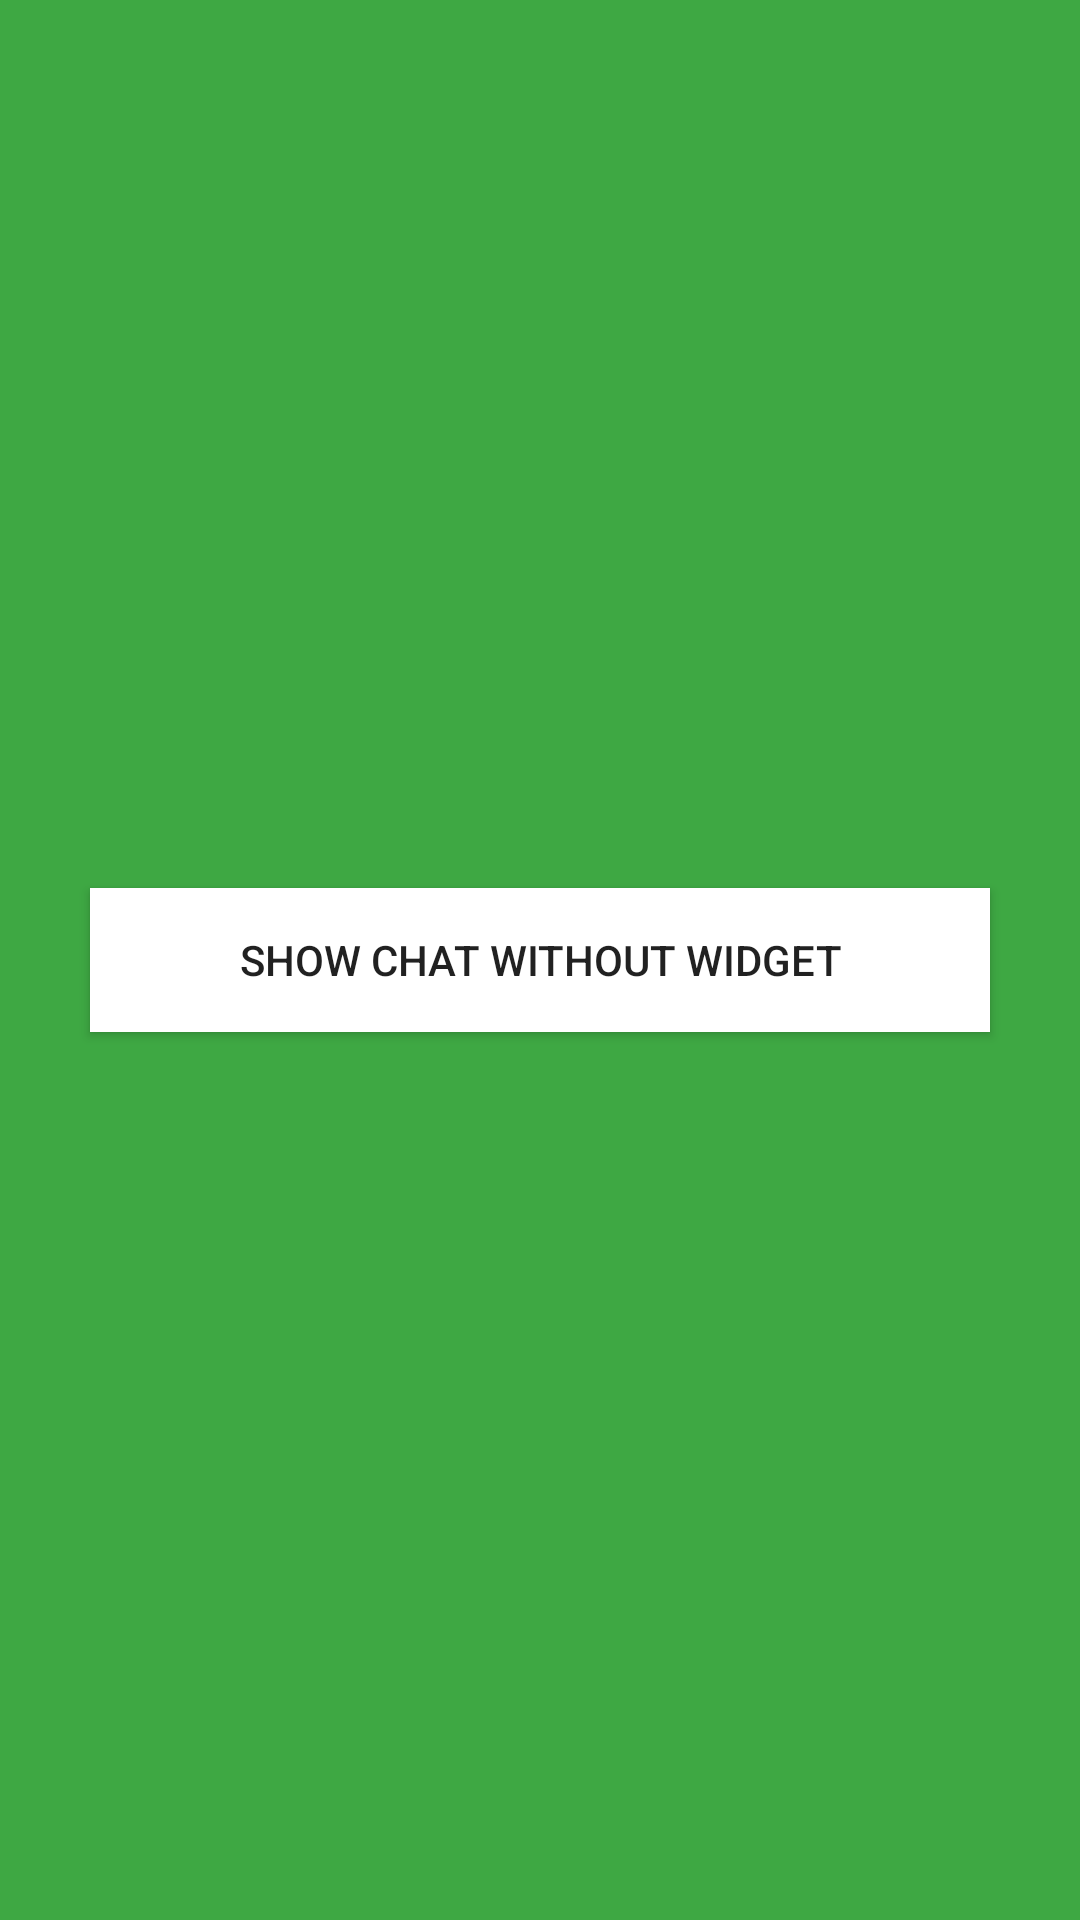

Reconstruct the res/layout file that produces this screen, plus the resources it refers to.
<!-- AndroidManifest.xml: activity theme AppTheme.NoActionBar -->
<!-- res/layout/activity_main.xml -->
<?xml version="1.0" encoding="utf-8"?>
<androidx.coordinatorlayout.widget.CoordinatorLayout xmlns:android="http://schemas.android.com/apk/res/android"
    xmlns:app="http://schemas.android.com/apk/res-auto"
    xmlns:tools="http://schemas.android.com/tools"
    android:layout_width="match_parent"
    android:layout_height="match_parent"
    android:background="#3EA843"
    tools:context=".MainActivity">

    <Button
        android:id="@+id/btn_nonwidgetShow"
        android:layout_width="match_parent"
        android:layout_height="wrap_content"
        android:layout_gravity="center_horizontal|center_vertical"
        android:layout_marginStart="30sp"
        android:layout_marginEnd="30sp"
        android:background="#FFFFFF"
        android:text="Show Chat without widget" />
</androidx.coordinatorlayout.widget.CoordinatorLayout>
<!-- resources referenced by this layout -->
<resources>
  <style name="AppTheme.NoActionBar">
          <item name="windowActionBar">false</item>
          <item name="windowNoTitle">true</item>
      </style>
</resources>
